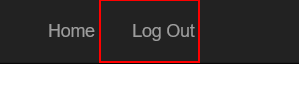
Task: CalculateClientSecurityHash Assignment No1
Workflow: System1_Close

Step 1: click on the link 'Log Out'
